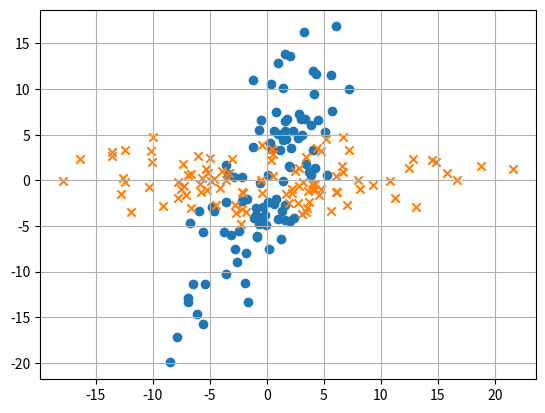

Here is the Python script that generated this plot:
import numpy as np
import matplotlib.pyplot as plt

N = 100
X = np.random.multivariate_normal([5, 5], [[3, 20], [20, 50]], N)
X -= X.mean(axis=0)

cov_mat = np.cov(X, rowvar=False)
eigen_vals, eigen_vecs = np.linalg.eig(cov_mat)

indice = np.argsort(eigen_vals)[::-1]
eigen_vals = eigen_vals[indice]
eigen_vecs = eigen_vecs[:, indice]

X_ = X.dot(eigen_vecs)

plt.scatter(X[:, 0], X[:, 1], marker='o')
plt.scatter(X_[:, 0], X_[:, 1], marker='x')
plt.grid()
plt.show()
